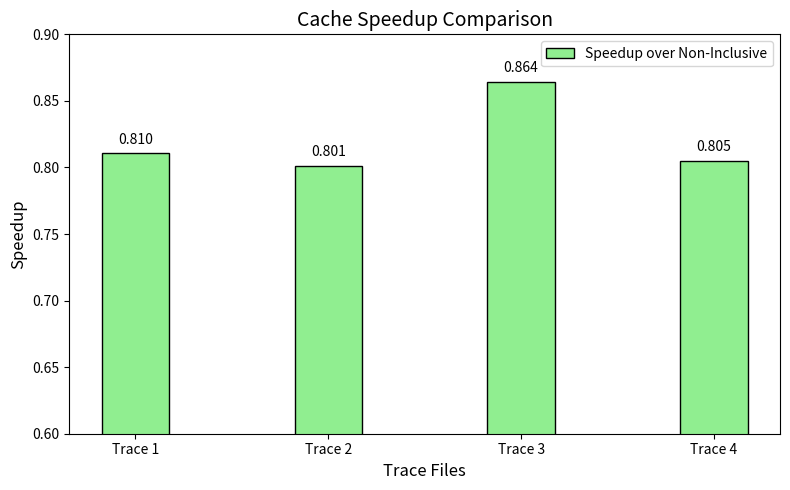

Write Python code to recreate this figure.
import matplotlib.pyplot as plt

benchmarks = ['Trace 1', 'Trace 2', 'Trace 3', 'Trace 4']
exclusive_speedup = [0.8105, 0.80125, 0.86432, 0.804876]

bar_width = 0.35
x = range(len(benchmarks))

plt.figure(figsize=(8,5))
bars = plt.bar(x, exclusive_speedup, width=bar_width, color='#90EE90', edgecolor='black', label='Speedup over Non-Inclusive')

plt.xlabel('Trace Files', fontsize=12)
plt.ylabel('Speedup', fontsize=12)
plt.title('Cache Speedup Comparison', fontsize=14)
plt.xticks(x, benchmarks)
plt.ylim(0.60, 0.90)
plt.legend()

for bar, value in zip(bars, exclusive_speedup):
    plt.text(bar.get_x() + bar.get_width()/2, value + 0.005, f'{value:.3f}', ha='center', va='bottom', fontsize=10)

plt.tight_layout()
plt.savefig('speedup_plot')
